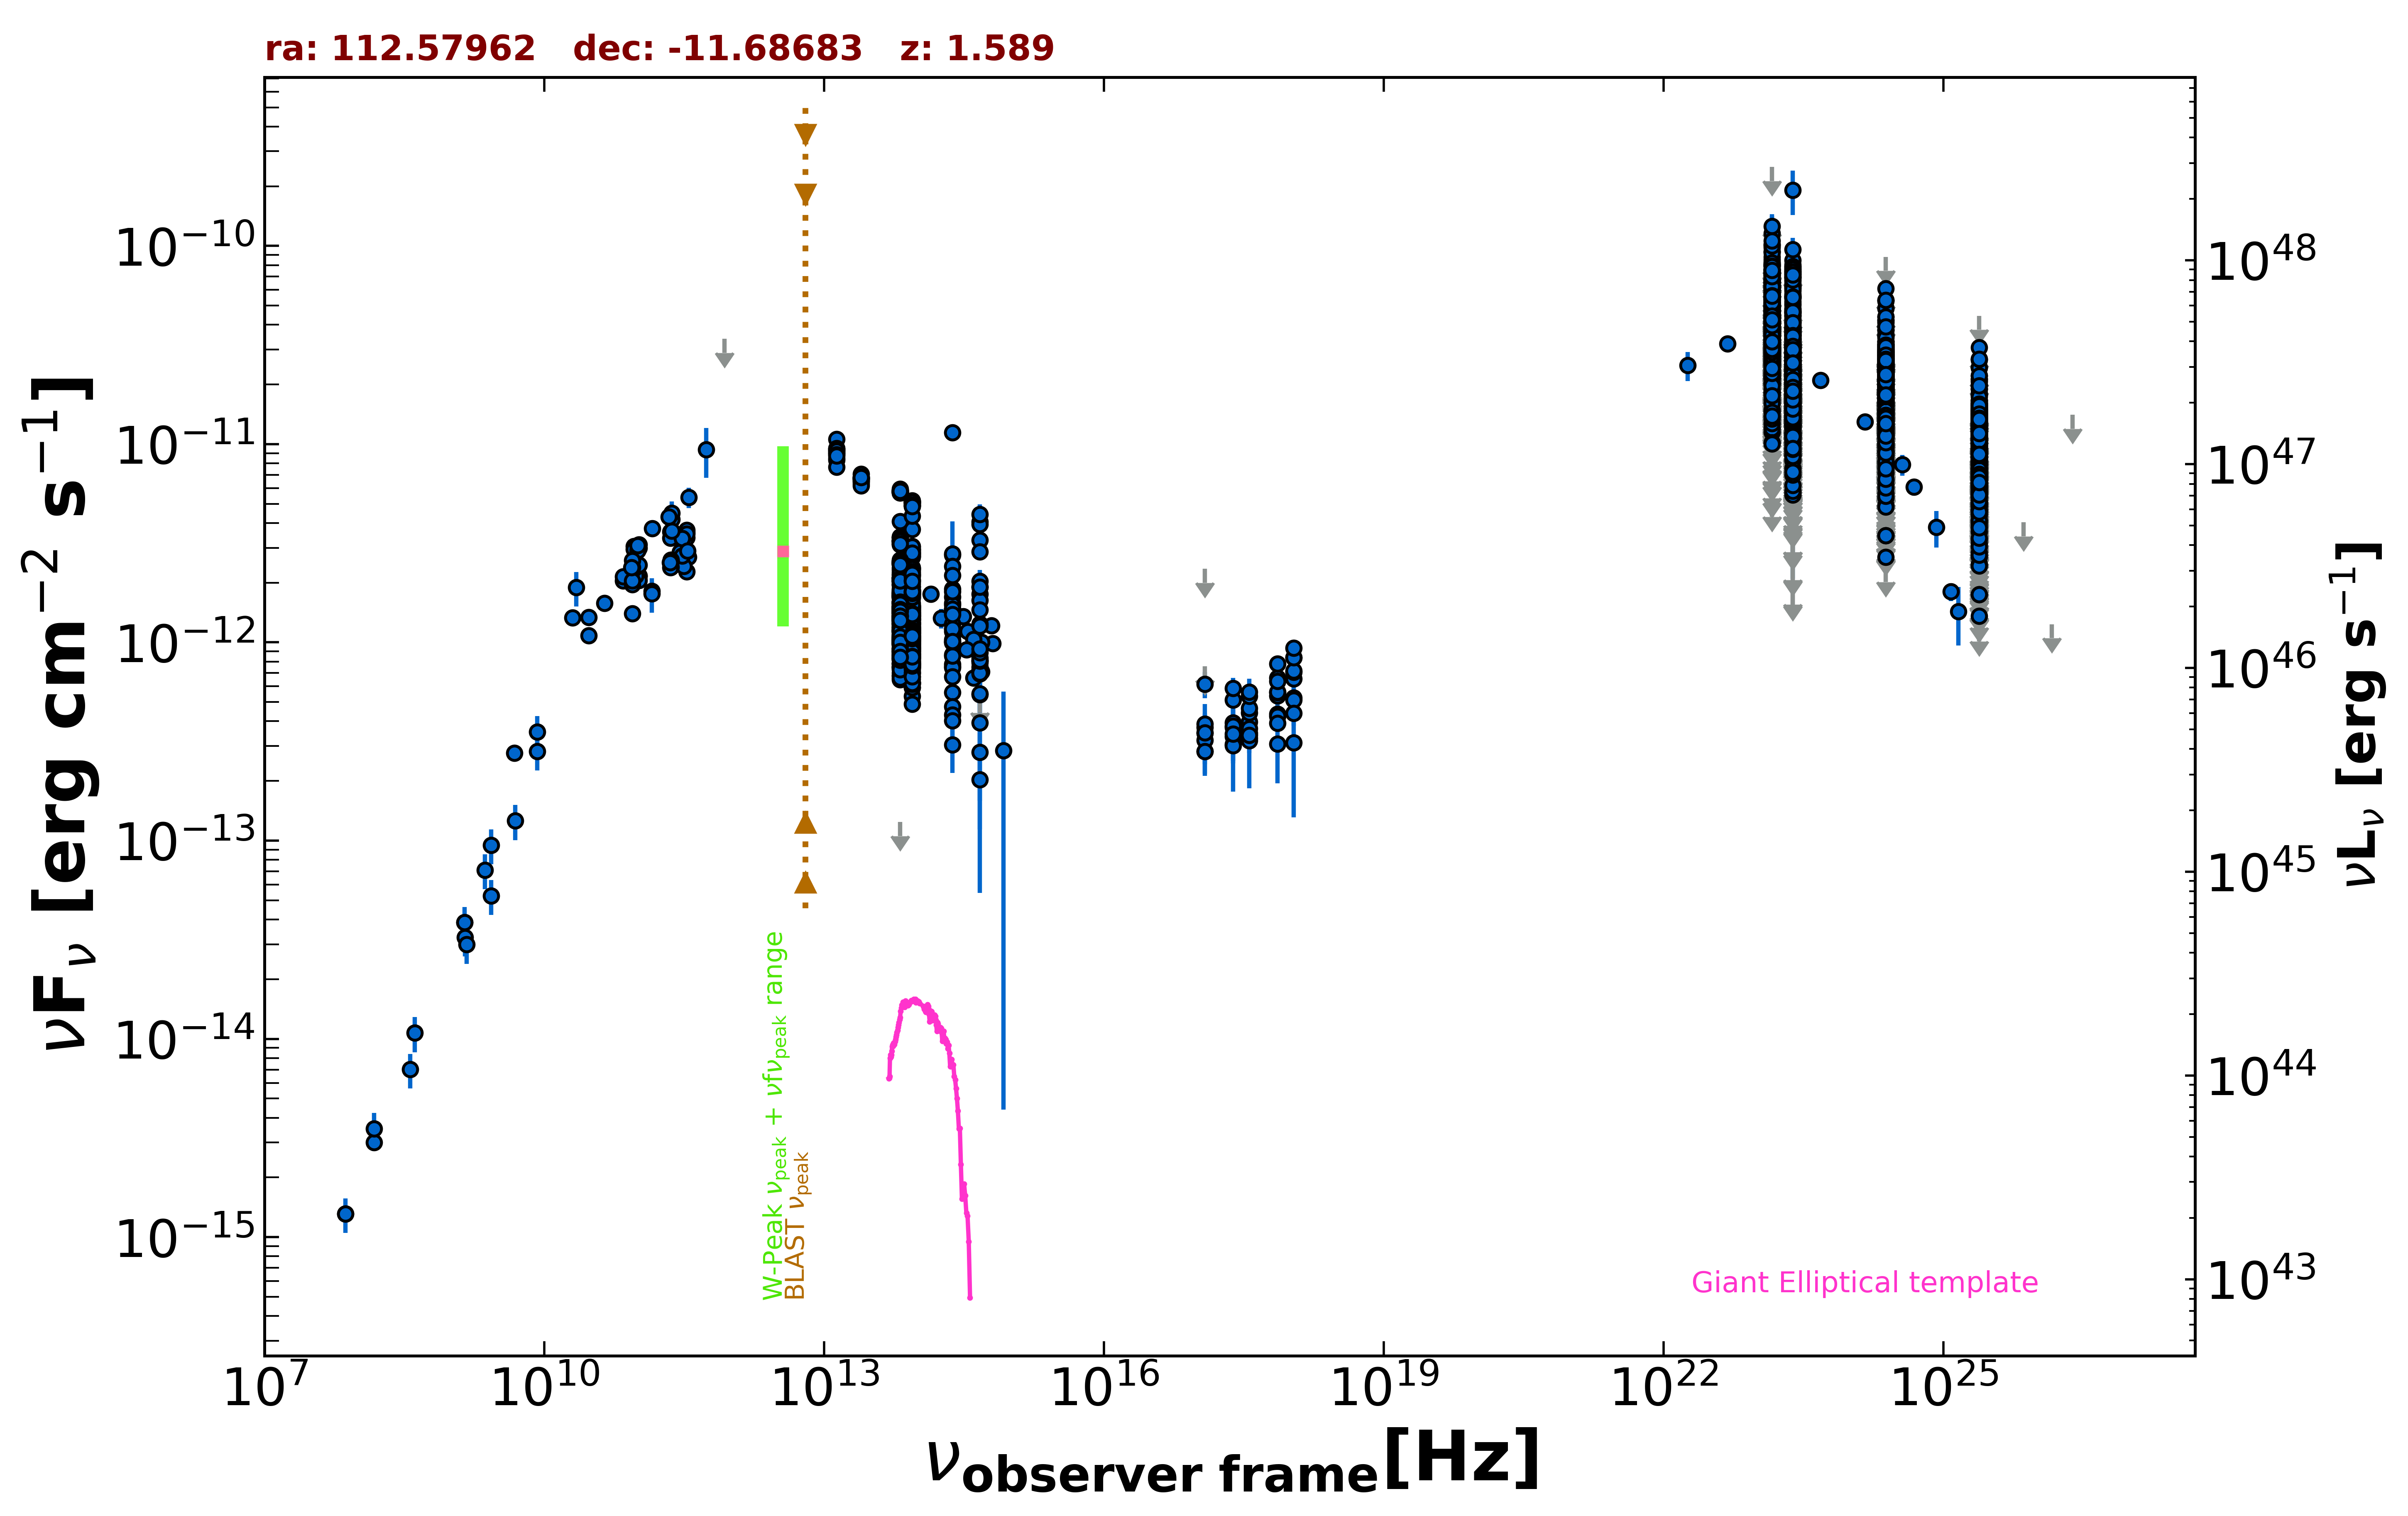

Values plotted in this chart, from the file beside it:
freq., flux, err_flux, MJD_start, MJD_end, flag, catalog, reference
1.400e+09, 3.864e-14, 1.160e-15, 55000, 55000, , NVSS, Condon et al. 1998  AJ  115  1693
2.418e+17, 3.730e-13, 2.510e-14, 54150, 55485, , 1OUSX, Giommi et al. in preparation
1.209e+17, 3.491e-13, 3.115e-14, 54150, 55485, , 1OUSX, Giommi et al. in preparation
3.627e+17, 3.968e-13, 1.910e-14, 54150, 55485, , 1OUSX, Giommi et al. in preparation
7.253e+17, 5.386e-13, 1.650e-14, 54150, 55485, , 1OUSX, Giommi et al. in preparation
1.088e+18, 6.554e-13, 2.900e-14, 54150, 55485, , 1OUSX, Giommi et al. in preparation
7.253e+17, 5.585e-13, 1.780e-14, 55000, 55000, , 2SXPS, Evans et al. 2020  ApJS  247  54
1.209e+17, 3.725e-13, 3.600e-14, 55000, 55000, , 2SXPS, Evans et al. 2020  ApJS  247  54
3.627e+17, 4.408e-13, 2.230e-14, 55000, 55000, , 2SXPS, Evans et al. 2020  ApJS  247  54
1.088e+18, 7.098e-13, 3.285e-14, 55000, 55000, , 2SXPS, Evans et al. 2020  ApJS  247  54
1.500e+08, 3.010e-15, 3.010e-16, 55000, 55000, , TGSS150, Intema et al. 2017  A&A  598  A781
7.400e+07, 1.310e-15, 8.900e-17, 55000, 55000, , VLSSR, Lane et al. 2014  MNRAS  440 327
2.000e+10, 1.331e-12, 6.650e-14, 55000, 55000, , AT20G, Murphy et al. 2010  MNRAS  402  2403
4.800e+09, 2.770e-13, 1.440e-14, 55000, 55000, , PMN, Griffith et al. 1993-1996  VizieR  VIII/…
1.035e+11, 2.153e-12, 1.760e-13, 56655, 56655, , ALMA, Bonato et al. 2019  MNRAS  485  1188
9.146e+10, 2.232e-12, 1.465e-13, 56655, 56655, , ALMA, Bonato et al. 2019  MNRAS  485  1188
9.146e+10, 2.241e-12, 1.100e-13, 56655, 56655, , ALMA, Bonato et al. 2019  MNRAS  485  1188
1.035e+11, 2.163e-12, 1.240e-13, 56655, 56655, , ALMA, Bonato et al. 2019  MNRAS  485  1188
9.146e+10, 2.040e-12, 2.750e-14, 56657, 56657, , ALMA, Bonato et al. 2019  MNRAS  485  1188
1.035e+11, 2.059e-12, 4.150e-14, 56657, 56657, , ALMA, Bonato et al. 2019  MNRAS  485  1188
3.518e+11, 2.691e-12, 1.345e-13, 56710, 56710, , ALMA, Bonato et al. 2019  MNRAS  485  1188
3.381e+11, 2.276e-12, 1.140e-13, 56866, 56866, , ALMA, Bonato et al. 2019  MNRAS  485  1188
3.146e+11, 2.421e-12, 1.210e-13, 56889, 56889, , ALMA, Bonato et al. 2019  MNRAS  485  1188
2.850e+11, 2.855e-12, 2.850e-13, 56949, 56949, , ALMA, Bonato et al. 2019  MNRAS  485  1188
9.504e+10, 2.163e-12, 1.900e-13, 56949, 56949, , ALMA, Bonato et al. 2019  MNRAS  485  1188
3.381e+11, 3.370e-12, 1.680e-13, 57184, 57184, , ALMA, Bonato et al. 2019  MNRAS  485  1188
9.150e+10, 3.047e-12, 2.895e-13, 57379, 57379, , ALMA, Bonato et al. 2019  MNRAS  485  1188
1.035e+11, 3.115e-12, 2.960e-13, 57379, 57379, , ALMA, Bonato et al. 2019  MNRAS  485  1188
2.330e+11, 4.171e-12, 6.050e-13, 57379, 57379, , ALMA, Bonato et al. 2019  MNRAS  485  1188
2.330e+11, 4.497e-12, 6.520e-13, 57379, 57379, , ALMA, Bonato et al. 2019  MNRAS  485  1188
9.150e+10, 2.946e-12, 2.800e-13, 57381, 57381, , ALMA, Bonato et al. 2019  MNRAS  485  1188
1.035e+11, 3.001e-12, 2.855e-13, 57381, 57381, , ALMA, Bonato et al. 2019  MNRAS  485  1188
2.257e+11, 3.612e-12, 1.810e-13, 57502, 57502, , ALMA, Bonato et al. 2019  MNRAS  485  1188
2.267e+11, 3.357e-12, 1.680e-13, 57525, 57525, , ALMA, Bonato et al. 2019  MNRAS  485  1188
3.381e+11, 3.593e-12, 1.795e-13, 57582, 57582, , ALMA, Bonato et al. 2019  MNRAS  485  1188
3.381e+11, 3.681e-12, 1.840e-13, 57582, 57582, , ALMA, Bonato et al. 2019  MNRAS  485  1188
3.381e+11, 3.525e-12, 1.765e-13, 57584, 57584, , ALMA, Bonato et al. 2019  MNRAS  485  1188
3.005e+11, 3.340e-12, 1.670e-13, 57586, 57586, , ALMA, Bonato et al. 2019  MNRAS  485  1188
3.005e+11, 3.340e-12, 1.670e-13, 57587, 57587, , ALMA, Bonato et al. 2019  MNRAS  485  1188
3.005e+11, 2.731e-12, 1.365e-13, 57593, 57593, , ALMA, Bonato et al. 2019  MNRAS  485  1188
2.268e+11, 2.601e-12, 1.305e-13, 57612, 57612, , ALMA, Bonato et al. 2019  MNRAS  485  1188
2.268e+11, 2.401e-12, 1.205e-13, 57614, 57614, , ALMA, Bonato et al. 2019  MNRAS  485  1188
2.268e+11, 2.576e-12, 1.285e-13, 57617, 57617, , ALMA, Bonato et al. 2019  MNRAS  485  1188
2.268e+11, 2.606e-12, 1.305e-13, 57617, 57617, , ALMA, Bonato et al. 2019  MNRAS  485  1188
2.258e+11, 2.389e-12, 1.195e-13, 57649, 57649, , ALMA, Bonato et al. 2019  MNRAS  485  1188
2.243e+11, 2.528e-12, 1.260e-13, 57682, 57682, , ALMA, Bonato et al. 2019  MNRAS  485  1188
3.435e+11, 2.888e-12, 1.440e-13, 57750, 57750, , ALMA, Bonato et al. 2019  MNRAS  485  1188
9.150e+10, 2.347e-12, 1.170e-13, 57857, 57857, , ALMA, Bonato et al. 2019  MNRAS  485  1188
1.035e+11, 2.454e-12, 1.230e-13, 57857, 57857, , ALMA, Bonato et al. 2019  MNRAS  485  1188
2.330e+11, 3.651e-12, 1.820e-13, 57878, 57878, , ALMA, Bonato et al. 2019  MNRAS  485  1188
1.000e+11, 2.913e-12, 6.400e-14, 55000, 55000, , PCCS2100, GHz The Planck Collaboration 2018  A&A  …
3.000e+10, 1.338e-12, 5.500e-15, 55000, 55000, , PCCS2, 30 GHz The Planck Collaboration 2018  A&…
7.000e+10, 2.042e-12, 8.400e-14, 55000, 55000, , PCCS2, 70 GHz The Planck Collaboration 2018  A&…
3.000e+10, 1.081e-12, 3.800e-14, 55000, 55000, , PCNT, The Planck Collaboration 2018  A&A  619 …
4.400e+10, 1.580e-12, 5.350e-14, 55000, 55000, , PCNT, The Planck Collaboration 2018  A&A  619 …
7.000e+10, 2.150e-12, 5.500e-14, 55000, 55000, , PCNT, The Planck Collaboration 2018  A&A  619 …
1.000e+11, 3.083e-12, 4.300e-14, 55000, 55000, , PCNT, The Planck Collaboration 2018  A&A  619 …
1.430e+11, 3.763e-12, 7.050e-14, 55000, 55000, , PCNT, The Planck Collaboration 2018  A&A  619 …
2.170e+11, 4.303e-12, 1.425e-13, 55000, 55000, , PCNT, The Planck Collaboration 2018  A&A  619 …
3.530e+11, 5.393e-12, 6.295e-13, 55000, 55000, , PCNT, The Planck Collaboration 2018  A&A  619 …
... 3,679 more rows
